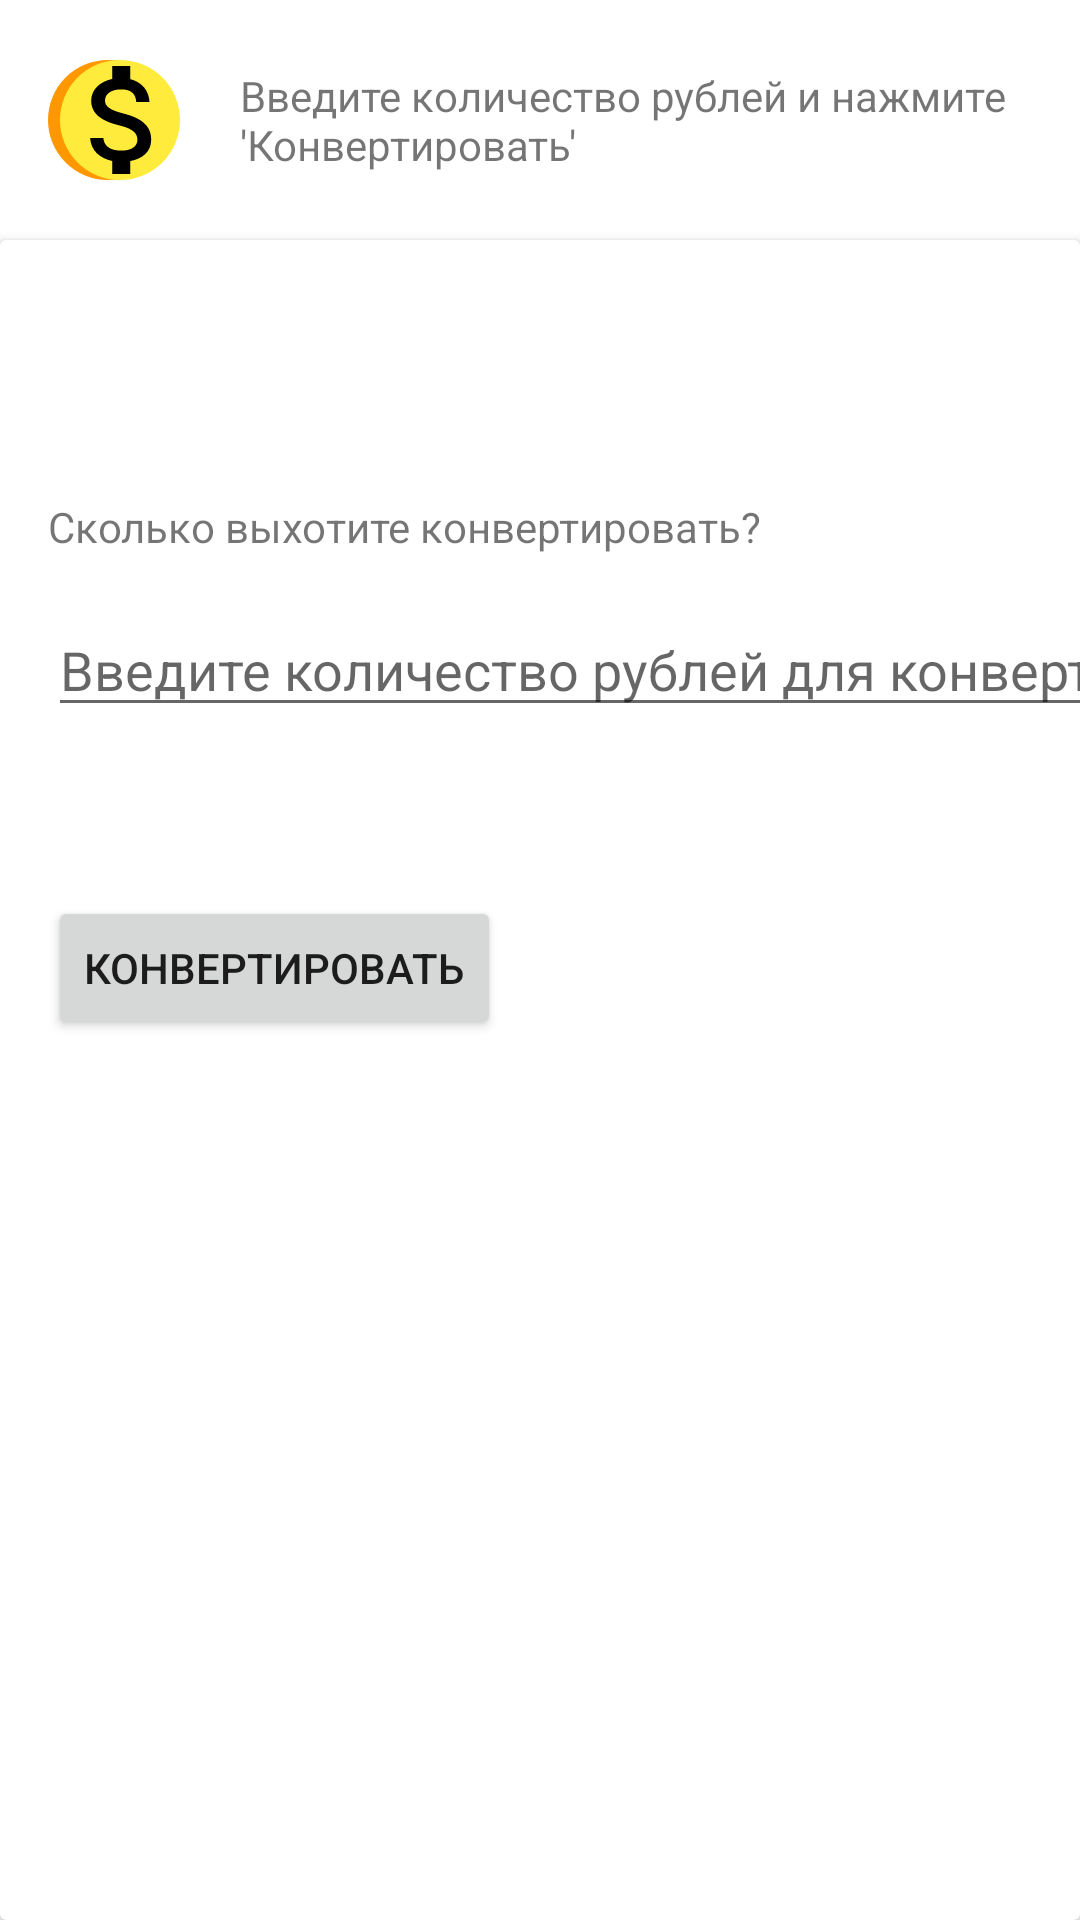

Layout XML and referenced resources for this Android screen:
<!-- AndroidManifest.xml: application theme Theme.CFTCurrencyTask -->
<!-- res/layout/currency_convert_fragment.xml -->
<?xml version="1.0" encoding="utf-8"?>
<androidx.constraintlayout.widget.ConstraintLayout xmlns:android="http://schemas.android.com/apk/res/android"
    xmlns:app="http://schemas.android.com/apk/res-auto"
    xmlns:tools="http://schemas.android.com/tools"
    android:layout_width="match_parent"
    android:layout_height="match_parent"
    tools:context=".presentation.ui.currencyConvert.CurrencyConvertFragment">

    <ImageView
        android:id="@+id/coin_picture"
        android:layout_width="wrap_content"
        android:layout_height="wrap_content"
        android:layout_marginStart="16dp"
        android:layout_marginTop="16dp"
        android:contentDescription="@string/coin_picture"
        android:src="@drawable/ic_coin"
        app:layout_constraintStart_toStartOf="parent"
        app:layout_constraintTop_toTopOf="parent" />

    <TextView
        android:id="@+id/for_number_of_units_text"
        android:layout_width="0dp"
        android:layout_height="wrap_content"
        android:layout_marginStart="16dp"
        android:text="@string/instructions"
        app:layout_constraintBottom_toTopOf="@+id/cardView"
        app:layout_constraintEnd_toEndOf="parent"
        app:layout_constraintStart_toEndOf="@+id/coin_picture"
        app:layout_constraintTop_toTopOf="parent" />

    <androidx.cardview.widget.CardView
        android:id="@+id/cardView"
        android:layout_width="match_parent"
        android:layout_height="0dp"
        android:layout_marginTop="16dp"
        app:layout_constraintBottom_toBottomOf="parent"
        app:layout_constraintStart_toStartOf="parent"
        app:layout_constraintTop_toBottomOf="@+id/coin_picture">

        <androidx.constraintlayout.widget.ConstraintLayout
            android:layout_width="match_parent"
            android:layout_height="match_parent">

            <TextView
                android:id="@+id/currency_to_currency_text"
                android:layout_width="wrap_content"
                android:layout_height="wrap_content"
                android:layout_marginStart="16dp"
                android:layout_marginTop="16dp"
                app:layout_constraintStart_toStartOf="parent"
                app:layout_constraintTop_toTopOf="parent" />

            <TextView
                android:id="@+id/exchange_rate_text"
                android:layout_width="wrap_content"
                android:layout_height="wrap_content"
                android:layout_marginStart="16dp"
                android:layout_marginTop="16dp"
                app:layout_constraintStart_toStartOf="parent"
                app:layout_constraintTop_toBottomOf="@+id/currency_to_currency_text" />

            <TextView
                android:id="@+id/how_much_you_want_to_convert_text"
                android:layout_width="wrap_content"
                android:layout_height="wrap_content"
                android:layout_marginStart="16dp"
                android:layout_marginTop="16dp"
                android:text="@string/how_much_do_you_want_to_convert"
                app:layout_constraintStart_toStartOf="parent"
                app:layout_constraintTop_toBottomOf="@+id/exchange_rate_text" />

            <EditText
                android:id="@+id/convert_amount_edit_text"
                android:layout_width="wrap_content"
                android:layout_height="wrap_content"
                android:layout_marginStart="16dp"
                android:layout_marginTop="16dp"
                android:hint="@string/insert_an_amount"
                android:importantForAutofill="no"
                android:inputType="numberDecimal"
                app:layout_constraintStart_toStartOf="parent"
                app:layout_constraintTop_toBottomOf="@+id/how_much_you_want_to_convert_text" />

            <TextView
                android:id="@+id/converted_currency_text"
                android:layout_width="wrap_content"
                android:layout_height="wrap_content"
                android:layout_marginStart="16dp"
                android:layout_marginTop="16dp"
                android:textSize="18sp"
                app:layout_constraintStart_toStartOf="parent"
                app:layout_constraintTop_toBottomOf="@+id/convert_amount_edit_text" />

            <Button
                android:id="@+id/convert_button"
                android:layout_width="wrap_content"
                android:layout_height="wrap_content"
                android:layout_marginStart="16dp"
                android:layout_marginTop="16dp"
                android:text="@string/convert"
                app:layout_constraintStart_toStartOf="parent"
                app:layout_constraintTop_toBottomOf="@+id/converted_currency_text" />

        </androidx.constraintlayout.widget.ConstraintLayout>
    </androidx.cardview.widget.CardView>

</androidx.constraintlayout.widget.ConstraintLayout>
<!-- resources referenced by this layout -->
<resources>
  <!-- drawable ic_coin (drawable) -->
  <vector xmlns:android="http://schemas.android.com/apk/res/android"
      android:width="48dp"
      android:height="48dp"
      android:viewportWidth="24"
      android:viewportHeight="24">
  
      <group>
          <path
              android:fillColor="@color/dark_gold"
              android:pathData="M10,12m-10,0a10,10 0,1 1,20 0a10,10 0,1 1,-20 0" />
          <path
              android:fillColor="@color/gold"
              android:pathData="M12,12m-10,0a10,10 0,1 1,20 0a10,10 0,1 1,-20 0" />
          <path
              android:fillColor="@android:color/black"
              android:pathData="M12.5,10.9c-2.27,-0.59 -3,-1.2 -3,-2.15 0,-1.09 1.01,-1.85 2.7,-1.85 1.78,0 2.44,0.85 2.5,2.1h2.21c-0.07,-1.72 -1.12,-3.3 -3.21,-3.81V3h-3v2.16c-1.94,0.42 -3.5,1.68 -3.5,3.61 0,2.31 1.91,3.46 4.7,4.13 2.5,0.6 3,1.48 3,2.41 0,0.69 -0.49,1.79 -2.7,1.79 -2.06,0 -2.87,-0.92 -2.98,-2.1h-2.2c0.12,2.19 1.76,3.42 3.68,3.83V21h3v-2.15c1.95,-0.37 3.5,-1.5 3.5,-3.55 0,-2.84 -2.43,-3.81 -4.7,-4.4z" />
  
      </group>
  </vector>
  <string name="coin_picture">Иконка монетки</string>
  <string name="convert">Конвертировать</string>
  <string name="how_much_do_you_want_to_convert">Сколько выхотите конвертировать?</string>
  <string name="insert_an_amount">Введите количество рублей для конвертации</string>
  <string name="instructions">Введите количество рублей и нажмите \'Конвертировать\'</string>
  <style name="Theme.CFTCurrencyTask" parent="Theme.MaterialComponents.DayNight.DarkActionBar">
          
          <item name="colorPrimary">@color/purple_500</item>
          <item name="colorPrimaryVariant">@color/purple_700</item>
          <item name="colorOnPrimary">@color/white</item>
          
          <item name="colorSecondary">@color/teal_200</item>
          <item name="colorSecondaryVariant">@color/teal_700</item>
          <item name="colorOnSecondary">@color/black</item>
          
          <item name="android:statusBarColor" tools:targetApi="l">?attr/colorPrimaryVariant</item>
          
      </style>
  <color name="dark_gold">#FF9800</color>
  <color name="gold">#FFEB3B</color>
  <color name="purple_500">#FF6200EE</color>
  <color name="purple_700">#FF3700B3</color>
  <color name="white">#FFFFFFFF</color>
  <color name="teal_200">#FF03DAC5</color>
  <color name="teal_700">#FF018786</color>
  <color name="black">#FF000000</color>
</resources>
